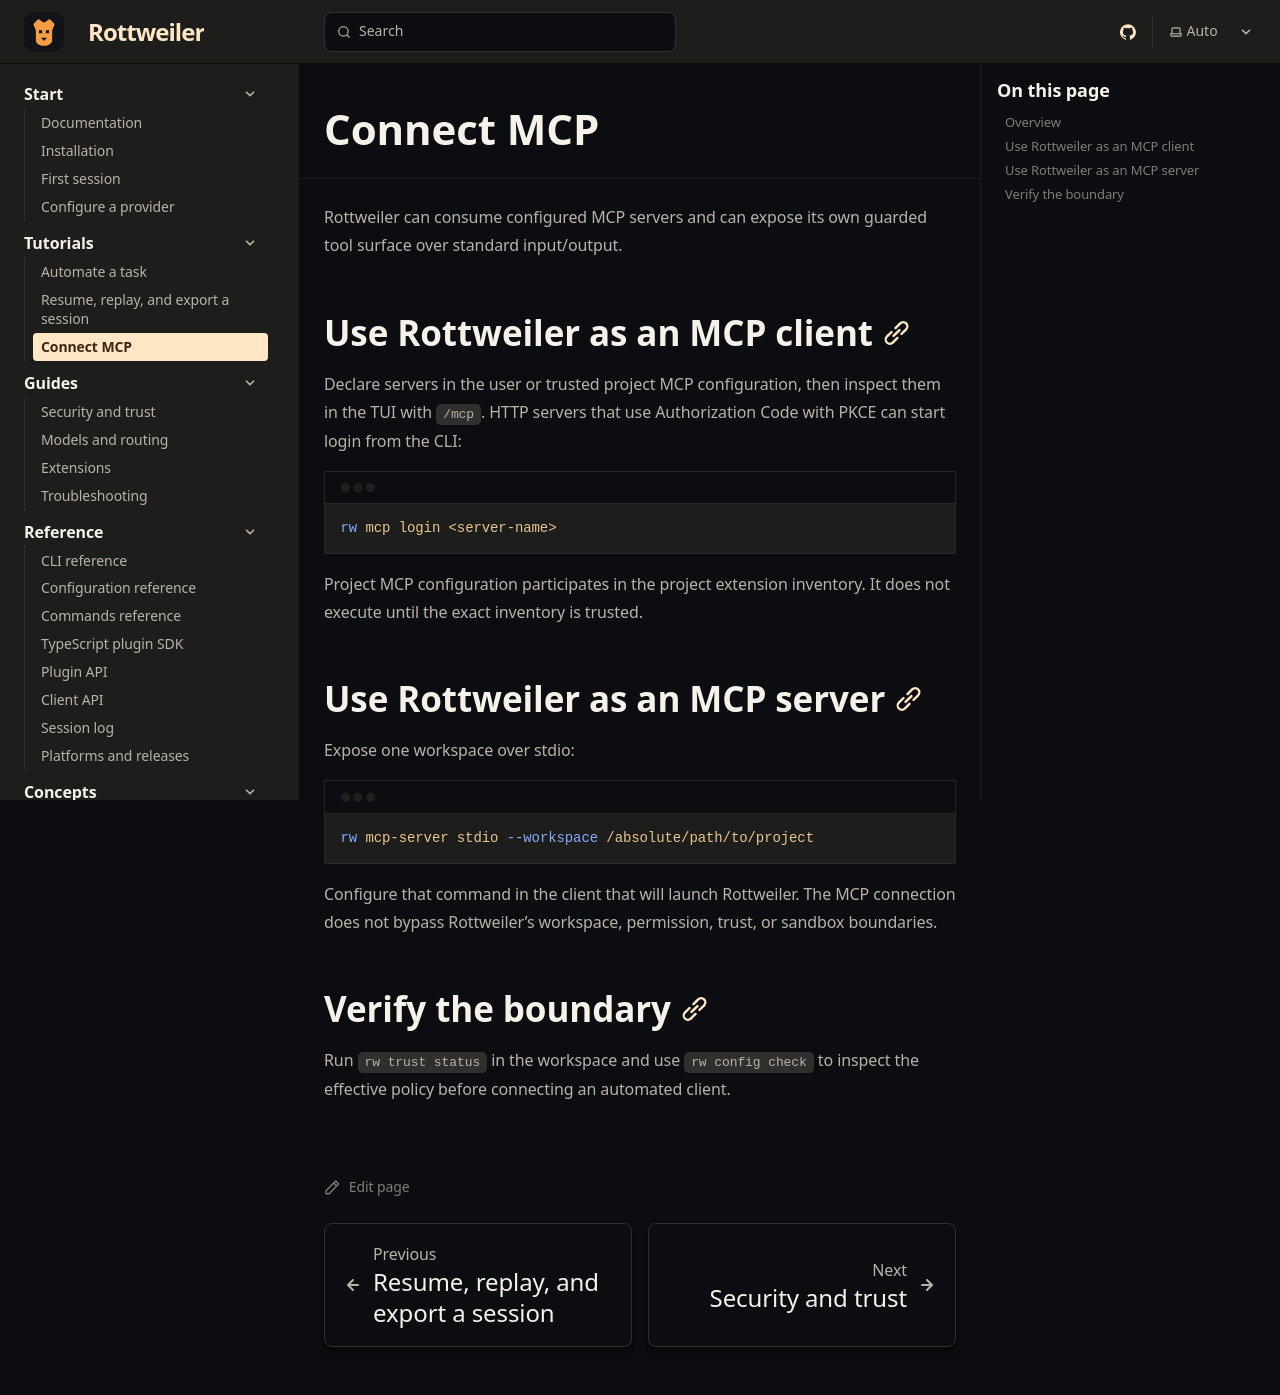

repository: Boredphilosopher96/Rottweiler · page: docs/tutorials/connect-mcp/index.html · generator: sphinx

---
title: Connect MCP
description: Use Rottweiler as an MCP client for trusted tools or expose one workspace through Rottweiler's MCP server.
sidebar:
  order: 3
---

Rottweiler can consume configured MCP servers and can expose its own guarded
tool surface over standard input/output.

## Use Rottweiler as an MCP client

Declare servers in the user or trusted project MCP configuration, then inspect
them in the TUI with `/mcp`. HTTP servers that use Authorization Code with PKCE
can start login from the CLI:

```sh
rw mcp login <server-name>
```

Project MCP configuration participates in the project extension inventory. It
does not execute until the exact inventory is trusted.

## Use Rottweiler as an MCP server

Expose one workspace over stdio:

```sh
rw mcp-server stdio --workspace /absolute/path/to/project
```

Configure that command in the client that will launch Rottweiler. The MCP
connection does not bypass Rottweiler's workspace, permission, trust, or
sandbox boundaries.

## Verify the boundary

Run `rw trust status` in the workspace and use `rw config check` to inspect the
effective policy before connecting an automated client.
